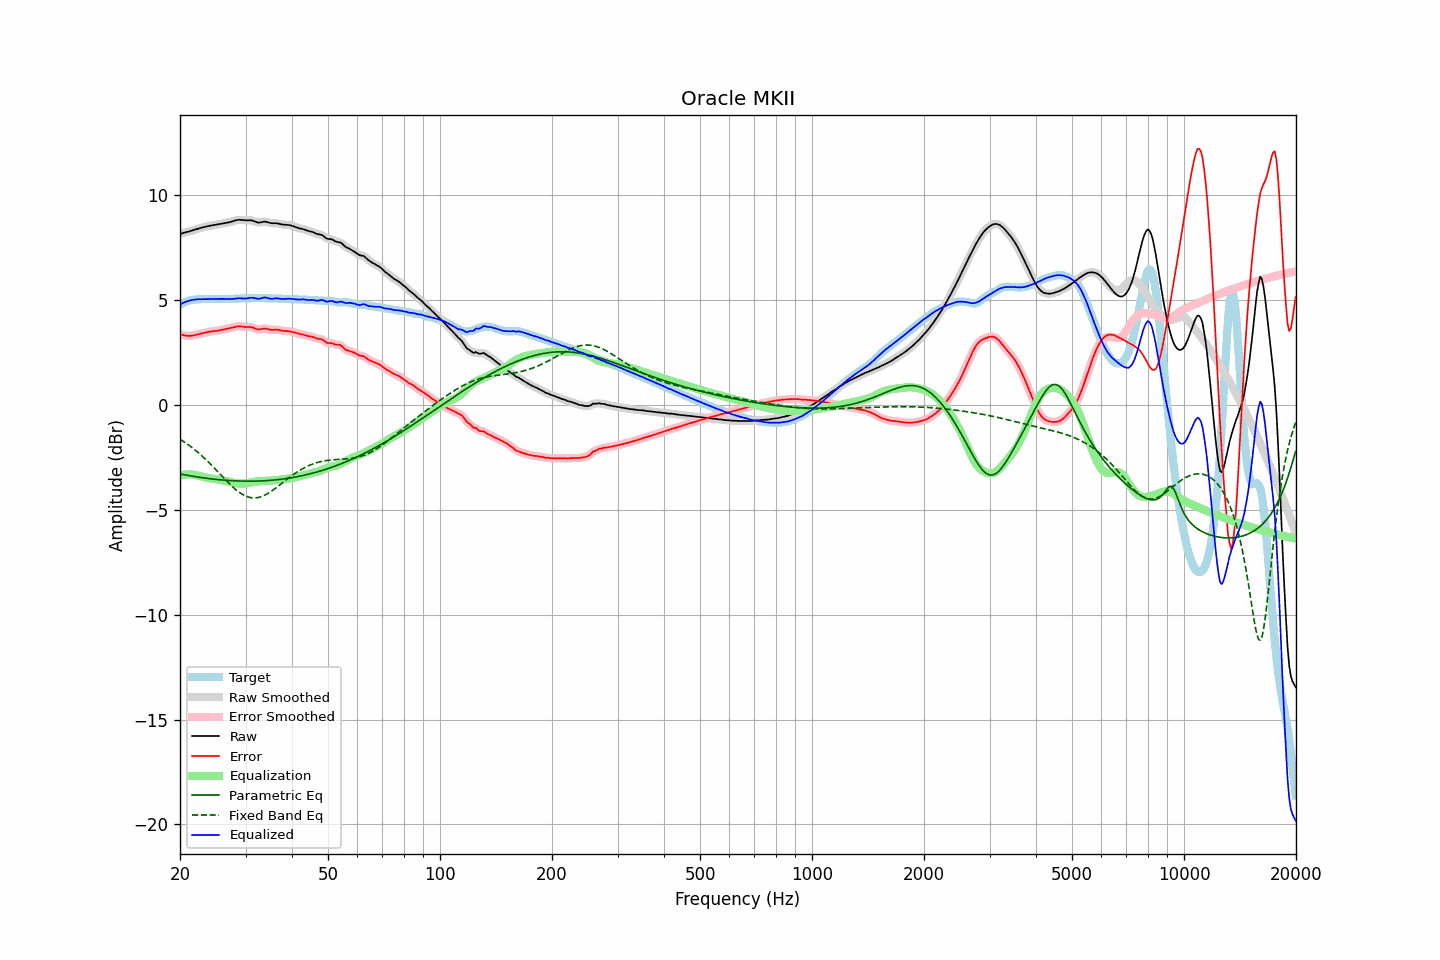

Values plotted in this chart, from the file beside it:
frequency, raw, error, smoothed, error_smoothed, equalization, parametric_eq, fixed_band_eq, equalized_raw, equalized_smoothed, target
20.00, 8.15, 3.37, 8.15, 3.37, -3.37, -3.29, -1.63, 4.79, 4.79, 4.78
20.20, 8.18, 3.35, 8.18, 3.35, -3.35, -3.30, -1.68, 4.83, 4.83, 4.83
20.40, 8.20, 3.33, 8.20, 3.33, -3.33, -3.32, -1.73, 4.87, 4.87, 4.87
20.61, 8.23, 3.32, 8.22, 3.32, -3.32, -3.33, -1.78, 4.91, 4.91, 4.91
20.81, 8.24, 3.31, 8.24, 3.31, -3.31, -3.34, -1.83, 4.93, 4.93, 4.94
21.02, 8.26, 3.30, 8.26, 3.30, -3.31, -3.36, -1.89, 4.96, 4.96, 4.97
21.23, 8.28, 3.30, 8.28, 3.30, -3.30, -3.37, -1.94, 4.98, 4.98, 4.99
21.44, 8.31, 3.30, 8.31, 3.30, -3.31, -3.38, -2.00, 5.00, 5.00, 5.00
21.66, 8.33, 3.31, 8.33, 3.31, -3.32, -3.40, -2.06, 5.01, 5.01, 5.02
21.87, 8.35, 3.33, 8.35, 3.33, -3.33, -3.41, -2.12, 5.03, 5.03, 5.03
22.09, 8.38, 3.35, 8.38, 3.35, -3.34, -3.42, -2.18, 5.04, 5.04, 5.03
22.31, 8.40, 3.36, 8.40, 3.36, -3.36, -3.43, -2.25, 5.04, 5.04, 5.04
22.54, 8.43, 3.38, 8.43, 3.38, -3.38, -3.45, -2.31, 5.04, 5.04, 5.04
22.76, 8.45, 3.40, 8.45, 3.40, -3.40, -3.46, -2.38, 5.05, 5.05, 5.05
22.99, 8.47, 3.42, 8.47, 3.42, -3.42, -3.47, -2.45, 5.05, 5.05, 5.05
23.22, 8.49, 3.44, 8.49, 3.44, -3.44, -3.48, -2.52, 5.05, 5.05, 5.05
23.45, 8.51, 3.46, 8.51, 3.46, -3.46, -3.49, -2.59, 5.05, 5.05, 5.05
23.69, 8.52, 3.48, 8.52, 3.48, -3.47, -3.50, -2.67, 5.05, 5.05, 5.05
23.92, 8.54, 3.49, 8.54, 3.49, -3.49, -3.51, -2.74, 5.05, 5.05, 5.05
24.16, 8.55, 3.51, 8.55, 3.51, -3.50, -3.52, -2.82, 5.05, 5.05, 5.05
24.40, 8.57, 3.52, 8.57, 3.52, -3.51, -3.53, -2.90, 5.05, 5.05, 5.05
24.65, 8.58, 3.52, 8.58, 3.52, -3.52, -3.54, -2.98, 5.05, 5.05, 5.05
24.89, 8.59, 3.53, 8.59, 3.53, -3.53, -3.54, -3.06, 5.06, 5.06, 5.06
25.14, 8.60, 3.54, 8.60, 3.54, -3.55, -3.55, -3.14, 5.06, 5.06, 5.06
25.39, 8.61, 3.55, 8.62, 3.55, -3.56, -3.56, -3.22, 5.06, 5.06, 5.06
25.65, 8.63, 3.57, 8.63, 3.57, -3.57, -3.57, -3.30, 5.06, 5.06, 5.06
25.91, 8.65, 3.59, 8.65, 3.59, -3.59, -3.57, -3.38, 5.06, 5.06, 5.06
26.16, 8.66, 3.60, 8.66, 3.60, -3.60, -3.58, -3.46, 5.06, 5.06, 5.06
26.43, 8.68, 3.62, 8.68, 3.62, -3.62, -3.59, -3.54, 5.06, 5.06, 5.05
26.69, 8.69, 3.64, 8.69, 3.64, -3.64, -3.59, -3.62, 5.06, 5.06, 5.05
26.96, 8.71, 3.65, 8.71, 3.65, -3.65, -3.60, -3.70, 5.05, 5.05, 5.05
27.23, 8.72, 3.67, 8.72, 3.67, -3.67, -3.60, -3.77, 5.05, 5.05, 5.05
27.50, 8.74, 3.68, 8.74, 3.68, -3.69, -3.61, -3.85, 5.05, 5.05, 5.06
27.77, 8.76, 3.70, 8.76, 3.70, -3.71, -3.61, -3.92, 5.06, 5.06, 5.06
28.05, 8.79, 3.72, 8.79, 3.72, -3.72, -3.62, -3.99, 5.07, 5.07, 5.07
28.33, 8.81, 3.74, 8.81, 3.74, -3.73, -3.62, -4.05, 5.08, 5.08, 5.07
28.62, 8.83, 3.75, 8.82, 3.75, -3.74, -3.62, -4.11, 5.09, 5.09, 5.08
28.90, 8.83, 3.75, 8.83, 3.75, -3.74, -3.63, -4.17, 5.09, 5.09, 5.08
29.19, 8.83, 3.75, 8.83, 3.75, -3.74, -3.63, -4.22, 5.08, 5.08, 5.08
29.48, 8.82, 3.74, 8.82, 3.74, -3.74, -3.63, -4.27, 5.08, 5.08, 5.08
29.78, 8.81, 3.73, 8.81, 3.73, -3.74, -3.63, -4.31, 5.07, 5.07, 5.08
30.08, 8.80, 3.72, 8.81, 3.72, -3.73, -3.63, -4.34, 5.07, 5.07, 5.09
30.38, 8.81, 3.72, 8.81, 3.72, -3.72, -3.63, -4.38, 5.08, 5.09, 5.09
30.68, 8.81, 3.72, 8.81, 3.72, -3.71, -3.63, -4.40, 5.10, 5.10, 5.09
30.99, 8.81, 3.72, 8.81, 3.71, -3.69, -3.63, -4.42, 5.11, 5.11, 5.09
31.30, 8.79, 3.70, 8.79, 3.70, -3.68, -3.63, -4.42, 5.12, 5.11, 5.09
31.61, 8.77, 3.67, 8.77, 3.67, -3.66, -3.63, -4.43, 5.11, 5.10, 5.10
31.93, 8.73, 3.64, 8.74, 3.64, -3.65, -3.63, -4.43, 5.08, 5.09, 5.10
32.24, 8.71, 3.62, 8.71, 3.62, -3.64, -3.63, -4.42, 5.07, 5.07, 5.10
32.57, 8.70, 3.60, 8.70, 3.61, -3.63, -3.62, -4.40, 5.06, 5.07, 5.10
32.89, 8.71, 3.61, 8.71, 3.61, -3.63, -3.62, -4.38, 5.08, 5.08, 5.10
33.22, 8.72, 3.63, 8.72, 3.63, -3.62, -3.62, -4.36, 5.10, 5.10, 5.10
33.55, 8.74, 3.65, 8.74, 3.64, -3.62, -3.61, -4.33, 5.12, 5.12, 5.10
33.89, 8.74, 3.65, 8.74, 3.64, -3.62, -3.61, -4.29, 5.13, 5.12, 5.10
34.23, 8.73, 3.63, 8.73, 3.63, -3.62, -3.60, -4.25, 5.11, 5.11, 5.10
34.57, 8.71, 3.61, 8.71, 3.61, -3.62, -3.60, -4.20, 5.09, 5.09, 5.09
34.92, 8.68, 3.59, 8.68, 3.59, -3.61, -3.59, -4.15, 5.07, 5.07, 5.09
35.27, 8.67, 3.58, 8.67, 3.58, -3.60, -3.59, -4.10, 5.06, 5.07, 5.09
35.62, 8.67, 3.58, 8.67, 3.59, -3.60, -3.58, -4.05, 5.07, 5.07, 5.08
35.97, 8.67, 3.59, 8.67, 3.59, -3.59, -3.57, -3.99, 5.08, 5.08, 5.08
... 635 more rows
